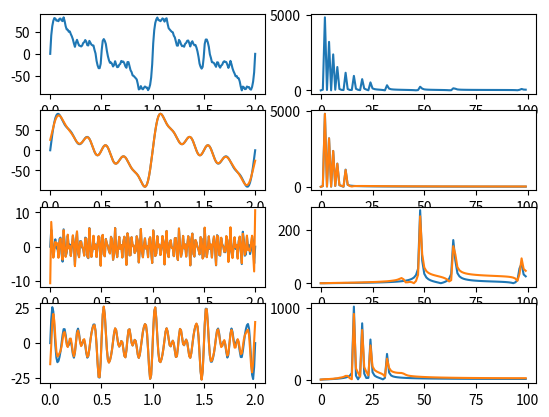

Reproduce this figure in Python.
from re import M
import numpy as np
from matplotlib import pyplot as plt

class Filter:
    ''' Implement low-pass, high-pass and band-pass filters for preprocessing signals.
        The band-pass is a combination of low-pass and high-pass.
    '''
    
    def __init__(self, mode:str, fs:float, tw:float, fc_low:float=None,
            fc_high:float=None, window_type:str='hamming'):
        ''' Init filter parameters and calc the window function.
        args:
            mode: str, the filter type, in {'low-pass', 'high-pass', 'band-pass'}.
            fs: float, the samping frequency (Hz) of the input signals to be filtered.
            tw: float, the the transition band width.
            fc_low: float, if mode == 'low-pass', it means the cut-off frequency of
                the filter, else if mode == 'band-pass', it means the lower cut-off frequency.
            fc_high: float, if mode == 'high-pass', it means the cut-off frequency of
                the filter, else if mode == 'band-pass', it means the higher cut-off frequency.
            window_type: str, the filter window type,
                in {'rec', 'hanning', 'hamming', 'blackman'}.
        '''
        # sanity check
        assert mode in ('low-pass', 'high-pass', 'band-pass'), 'Filter bad init: mode'
        if mode in ('low-pass', 'band-pass'):
            assert fc_low is not None, 'Filter bad init: fc_low'
        if mode in ('high-pass', 'band-pass'):
            assert fc_high is not None, 'Filter bad init: fc_high'
        assert window_type in ('rec', 'hanning', 'hamming', 'blackman'), 'Filter bad init: window_type'

        # init attrs
        self.mode = mode; self.fs = fs; self.tw = tw
        self.fc_low = fc_low; self.fc_high = fc_high
        self.window_type = window_type
        self.h = None
        self._init_h()
        
        
    def _init_h(self):
        mode = self.mode
        window_type = self.window_type
        fs, tw = self.fs, self.tw
        fc_low, fc_high = self.fc_low, self.fc_high
        
        # init coef in window function w
        w, n = None, None
        if window_type == 'rec':
            N = ((int(0.91*fs/tw)+1)//2)*2+1
            n = np.arange(N) - (N // 2)
            w = np.ones(N)
        elif window_type == 'hanning':
            N = ((int(3.32*fs/tw)+1)//2)*2+1
            n = np.arange(N) - (N // 2)
            w = 0.5 + 0.5 * np.cos((2*np.pi/(N-1))*n)
        elif window_type == 'hamming':
            N = ((int(3.44*fs/tw)+1)//2)*2+1
            n = np.arange(N) - (N // 2)
            w = 0.54 + 0.46 * np.cos((2*np.pi/(N-1))*n)
        else: # blackman
            N = ((int(5.98*fs/tw)+1)//2)*2+1
            n = np.arange(N) - (N // 2)
            w = 0.42 + 0.5 * np.cos((2*np.pi/(N-1))*n) \
                + 0.08 * np.cos((4*np.pi/(N-1))*n)
           
        # init the unit impulse response h
        h = None  
        if mode == 'low-pass':
            wc = 2 * np.pi * fc_low / fs
            h = np.sin(wc * n) / (np.pi * n)
            h[N // 2] = wc / np.pi
            h *= w
        elif mode == 'high-pass':
            wc = np.pi - 2 * np.pi * fc_high / fs
            h = np.sin(wc * n) / (np.pi * n)
            h[N // 2] = wc / np.pi
            h *= w * np.cos(np.pi * n)
        else: # 'band-pass'
            wc = np.pi * (fc_high - fc_low) / fs
            h = np.sin(wc * n) / (np.pi * n)
            h[N // 2] = wc / np.pi
            h *= 2 * w * np.cos((np.pi * (fc_low+fc_high) / fs) * n)
            
        self.h = h   
    
    
    def filter(self, input:np.ndarray):
        ''' Filter input signals based on the filter parameters initialized before.
        args:
            input: np.ndarray, 1D signals
        return:
            np.ndaray, the filtered signals, with the same length as input.
        '''
        res = np.convolve(input, self.h, mode='same')
        if (len_res:=len(res)) > (len_input:=len(input)):
            idx = (len_res - len_input) // 2
            res = res[idx:idx+len_input]
        return res
    
    
if __name__ == '__main__':
    # unit test for Filter
    T = 2
    fs = 100
    t = np.linspace(0, T, num=T*fs)
    
    # full band width signal
    amps = [48, 32, 24, 16, 12, 10, 8, 6, 4, 3, 2, 1]
    freqs = [1, 2, 3, 4, 6, 8, 10, 12, 16, 24, 32, 48]
    f = np.zeros(T*fs)
    for amp, freq in zip(amps, freqs):
        f += amp * (np.sin(2*np.pi*freq*t))
    fft_f = np.abs(np.fft.fft(f))
    
    # low-pass (~6Hz) ground truth
    low_amps = [48, 32, 24, 16, 12]
    low_freqs = [1, 2, 3, 4, 6]
    low_f = np.zeros(T*fs)
    for amp, freq in zip(low_amps, low_freqs):
        low_f += amp * (np.sin(2*np.pi*freq*t))
    fft_low_f = np.abs(np.fft.fft(low_f))
    
    # high-pass (24Hz~) ground truth
    high_amps = [3, 2, 1]
    high_freqs = [24, 32, 48]
    high_f = np.zeros(T*fs)
    for amp, freq in zip(high_amps, high_freqs):
        high_f += amp * (np.sin(2*np.pi*freq*t))
    fft_high_f = np.abs(np.fft.fft(high_f))
    
    # band-pass (8Hz~16Hz) ground truth
    band_amps = [10, 8, 6, 4]
    band_freqs = [8, 10, 12, 16]
    band_f = np.zeros(T*fs)
    for amp, freq in zip(band_amps, band_freqs):
        band_f += amp * (np.sin(2*np.pi*freq*t))
    fft_band_f = np.abs(np.fft.fft(band_f))
    
    # filter
    tw = 2
    window = 'hamming'
    low_pass = Filter(mode='low-pass', fs=fs, tw=tw, fc_low=7, window_type=window)
    high_pass = Filter(mode='high-pass', fs=fs, tw=tw, fc_high=20, window_type=window)
    band_pass = Filter(mode='band-pass', fs=fs, tw=tw, fc_low=7, fc_high=20, window_type=window)
    
    # plot
    half_len = len(fft_f) // 2
    plt.subplot(4, 2, 1)
    plt.plot(t, f)
    plt.subplot(4, 2, 2)
    plt.plot(fft_f[:half_len])
    
    plt.subplot(4, 2, 3)
    low_f_filter = low_pass.filter(f)
    fft_low_f_filter = np.abs(np.fft.fft(low_f_filter))
    plt.plot(t, low_f)
    plt.plot(t, low_f_filter)
    plt.subplot(4, 2, 4)
    plt.plot(fft_low_f[:half_len])
    plt.plot(fft_low_f_filter[:half_len])
    
    plt.subplot(4, 2, 5)
    high_f_filter = high_pass.filter(f)
    fft_high_f_filter = np.abs(np.fft.fft(high_f_filter))
    plt.plot(t, high_f)
    plt.plot(t, high_f_filter)
    plt.subplot(4, 2, 6)
    plt.plot(fft_high_f[:half_len])
    plt.plot(fft_high_f_filter[:half_len])
    
    plt.subplot(4, 2, 7)
    band_f_filter = band_pass.filter(f)
    fft_band_f_filter = np.abs(np.fft.fft(band_f_filter))
    plt.plot(t, band_f)
    plt.plot(t, band_f_filter)
    plt.subplot(4, 2, 8)
    plt.plot(fft_band_f[:half_len])
    plt.plot(fft_band_f_filter[:half_len])
    
    plt.show()
            
        